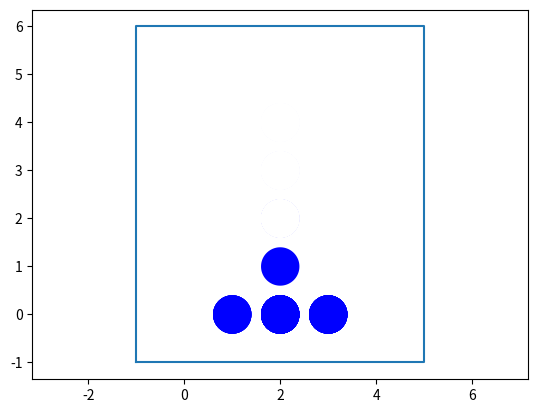

Reproduce this figure in Python.
#!/usr/bin/env python
#-*- coding: utf-8 -*-

__author__ = "Xavier Pessoles"


import numpy as np
import matplotlib.pyplot as plt
import copy
import random

# Largeur du sablier
larg = 5#11

# Hauteur du sablier
haut = 5#8

# Colonne de chute 
col = 1#5

nb_grain=4

def creation_sablier(larg,haut):
    sablier=[]
    for i in range (larg):
        sablier.append(haut*[""])
        
    return sablier

def empiler(sablier,col):
    # On empile une * sur la colonne col
    for i in range(len(sablier[col])):
        if sablier[col][i]!="*":
            sablier[col][i]="*"
            return None

def depiler(sablier,col):
    # On dépile une * sur la colonne col
    for i in range(len(sablier[col])-1,-1,-1):
        if sablier[col][i]=="*":
            sablier[col][i]=""
            return None

def taille(sablier,col):
    i = 0
    while sablier[col][i]=="*":
        i=i+1
    return i
    
def chute_libre_grain(sablier,col,simu):
    ht = len(sablier[col])
    if sablier[col][ht-1]=="*":
        print("Colonne pleine")
        return None
    
    i=ht-1
    # Pour décrire la chute d'un grain ou ajoute puis on enlève * à chaque étage. 
    while sablier[col][i]!="*" and i>=0:
        sablier[col][i]="*"
        simu.append(copy.deepcopy(sablier))
        sablier[col][i]=""
        i=i-1
    sablier[col][i+1]="*"
        
        
def chute_grain(sablier,col,simu):
    
    #Recherche du sens
    # Cas du premier grain
    if taille(sablier,col)==1 and taille(sablier,col-1)==0 and taille(sablier,col+1)==0:
        return None
    
    col_ch = col   # Colonne de chute
    col_g = col-1  # Colonne de gauche
    col_d = col+1  # Colonne de droite
    
    sens=0
    # Sens alaéatoire
    tcol_g = taille(sablier,col_g)
    tcol_d = taille(sablier,col_d)
    tcol = taille(sablier,col)
    
    # SENS A REVOIR ???
    
    print(col,tcol_g,tcol_d,taille(sablier,col_ch))
    if tcol_g == tcol_d and (taille(sablier,col_ch)>tcol_g or  taille(sablier,col_ch)>tcol_d):
        sens = random.choice([-1,1])
    if sens == 0 :  
        sens = random.choice([-1,1])
        print(">>>>><<<<<<")
    #sens=1
     
    #if col+sens!=0 or col+sens!= len(sablier) : #-1 ?
    
    # On continue l'évolution tant que
    # le grain n'a pas atteint le bord gauche
    
    # Conditions d'arrêt : bord gauche, bord droit, taille colonne nulle, 
    #                      fin d'évolution natureuue
    while col!=0 and (col != len(sablier)-1) and taille(sablier,col)!=0 and not(taille(sablier,col+sens)==taille(sablier,col)-1): #and taille(sablier,col+sens+sens)!=taille(sablier,col)-1 :
        # On supprime le grain en haut de la colonne, et on l'ajoute a coté
        depiler(sablier,col)
        #simu.append(copy.deepcopy(sablier))
        empiler(sablier,col+sens)
        simu.append(copy.deepcopy(sablier))
        col=col+sens
        print(len(sablier),col,sens)

def simulation(nb_grain,larg,haut):
    sablier = creation_sablier(larg,haut)
    simu = []
    simu.append(copy.deepcopy(sablier))
    col = larg//2
    while nb_grain>0:
        # Chute libre du grain
        chute_libre_grain(sablier,col,simu)
        chute_grain(sablier,col,simu)
        nb_grain = nb_grain-1
    return simu


def circle(r,x,y):
    les_t = np.linspace(0,2*np.pi,100)
    les_x=(x+r*np.cos(les_t))
    les_y=(y+r*np.sin(les_t))
    return les_x,les_y

def trace_tas(tas):
    for i in range(len(tas)):
        for j in range(len(tas[i])):
            if tas[i][j]=="*":
                x,y=circle(.4,i,j)
                plt.fill(x,y,"blue")
            if tas[i][j]=="":
                x,y=circle(.41,i,j)
                plt.fill(x,y,"white")
#draw_tas(tas)


def trace_ecoulement(tas):
    for t in tas:
        trace_tas(tas)
        plt.pause(0.01) # pause avec duree en secondes
        
        

simu = simulation(nb_grain,larg,haut)


"""
# Chute d'un grain
chute_libre_grain(sablier,col,simu)
chute_libre_grain(sablier,col,simu)
chute_libre_grain(sablier,col,simu)
chute_libre_grain(sablier,col,simu)
"""
#trace_ecoulement(simu)


plt.plot([-1,larg,larg,-1,-1],[-1,-1,haut+1,haut+1,-1])
plt.axis("equal")


for t in simu:
    trace_tas(t)
    plt.pause(0.5)


plt.show()
